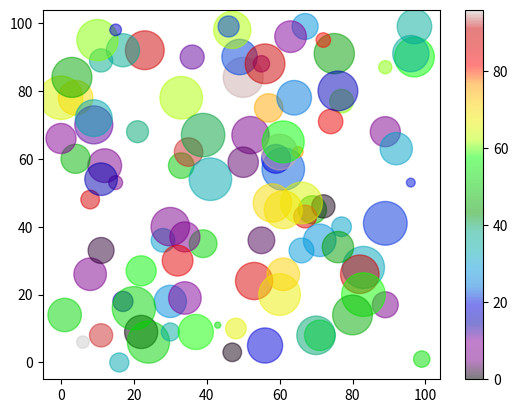

This figure's Python source:
import matplotlib.pyplot as plt
import numpy as np

x = np.random.randint(100, size=(100))
y = np.random.randint(100, size=(100))
colors = np.random.randint(100, size=(100))
sizes = 10 * np.random.randint(100, size=(100))

plt.scatter(x, y, c=colors, s=sizes, alpha=0.5, cmap='nipy_spectral')

plt.colorbar()

plt.show()
